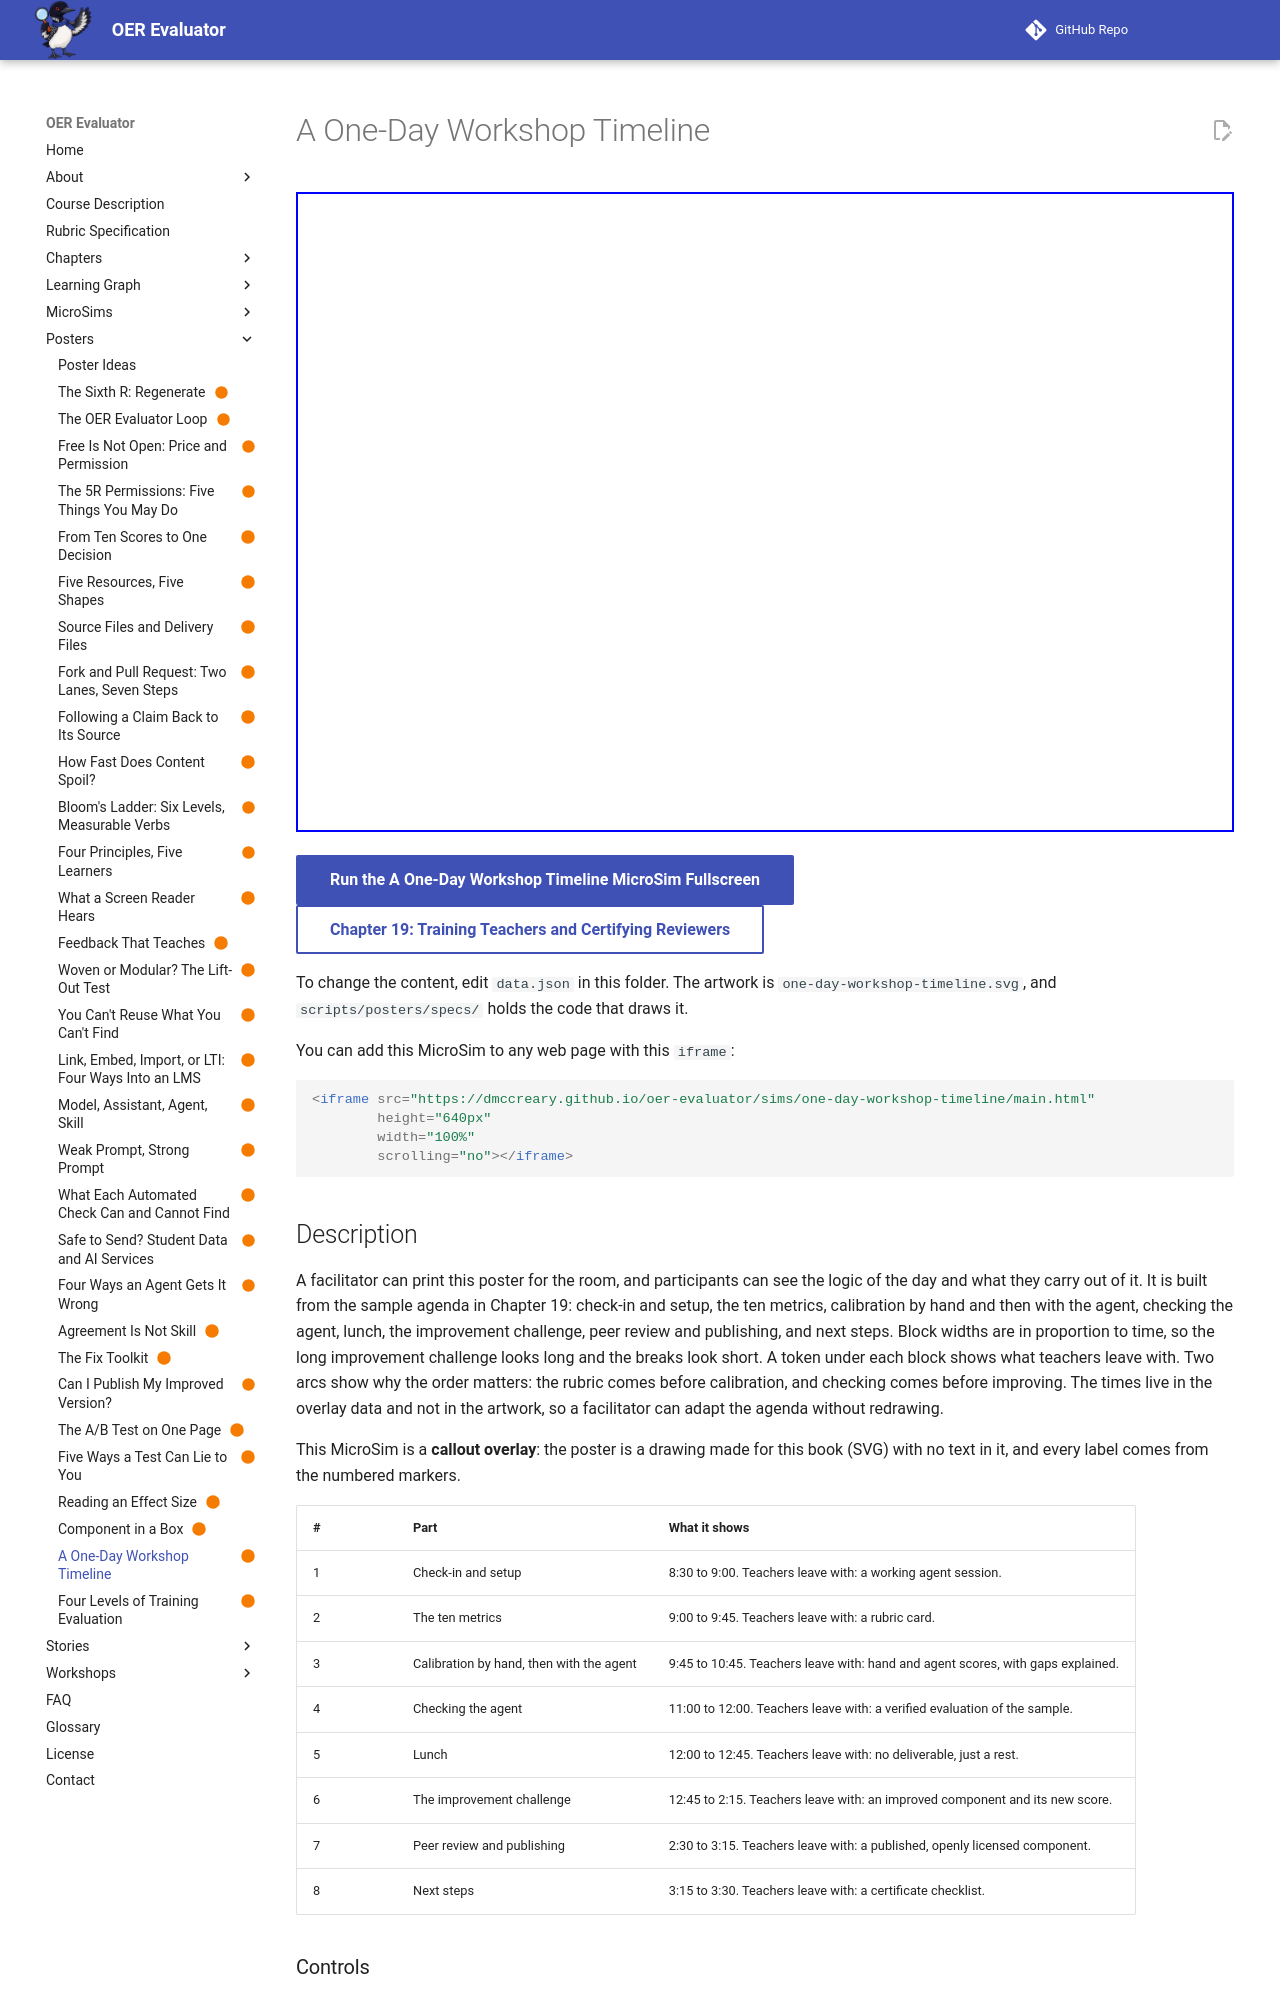

repository: dmccreary/oer-evaluator · page: sims/one-day-workshop-timeline/index.html · generator: mkdocs

---
title: "A One-Day Workshop Timeline"
description: "A horizontal timeline from 8:30 to 3:30 built from the chapter's sample agenda, with block widths in proportion to time and a token for what teachers leave with."
image: /sims/one-day-workshop-timeline/one-day-workshop-timeline.png
og:image: /sims/one-day-workshop-timeline/one-day-workshop-timeline.png
twitter:image: /sims/one-day-workshop-timeline/one-day-workshop-timeline.png
social:
   cards: false
status: built
hide:
  - toc
---

<iframe src="main.html" height="640px" width="100%" scrolling="no"></iframe>

[Run the A One-Day Workshop Timeline MicroSim Fullscreen](./main.html){ .md-button .md-button--primary }
<br/>
[Chapter 19: Training Teachers and Certifying Reviewers](../../chapters/19-training-certifying-reviewers/index.md){ .md-button }

To change the content, edit `data.json` in this folder. The artwork is `one-day-workshop-timeline.svg`, and `scripts/posters/specs/` holds the code that draws it.

You can add this MicroSim to any web page with this `iframe`:

```html
<iframe src="https://dmccreary.github.io/oer-evaluator/sims/one-day-workshop-timeline/main.html"
        height="640px"
        width="100%"
        scrolling="no"></iframe>
```

## Description

A facilitator can print this poster for the room, and participants can see the logic of the day and what they carry out of it. It is built from the sample agenda in Chapter 19: check-in and setup, the ten metrics, calibration by hand and then with the agent, checking the agent, lunch, the improvement challenge, peer review and publishing, and next steps. Block widths are in proportion to time, so the long improvement challenge looks long and the breaks look short. A token under each block shows what teachers leave with. Two arcs show why the order matters: the rubric comes before calibration, and checking comes before improving. The times live in the overlay data and not in the artwork, so a facilitator can adapt the agenda without redrawing.

This MicroSim is a **callout overlay**: the poster is a drawing made for this book (SVG) with no text in it, and every label comes from the numbered markers.

| # | Part | What it shows |
|---|---|---|
| 1 | Check-in and setup | 8:30 to 9:00. Teachers leave with: a working agent session. |
| 2 | The ten metrics | 9:00 to 9:45. Teachers leave with: a rubric card. |
| 3 | Calibration by hand, then with the agent | 9:45 to 10:45. Teachers leave with: hand and agent scores, with gaps explained. |
| 4 | Checking the agent | 11:00 to 12:00. Teachers leave with: a verified evaluation of the sample. |
| 5 | Lunch | 12:00 to 12:45. Teachers leave with: no deliverable, just a rest. |
| 6 | The improvement challenge | 12:45 to 2:15. Teachers leave with: an improved component and its new score. |
| 7 | Peer review and publishing | 2:30 to 3:15. Teachers leave with: a published, openly licensed component. |
| 8 | Next steps | 3:15 to 3:30. Teachers leave with: a certificate checklist. |
